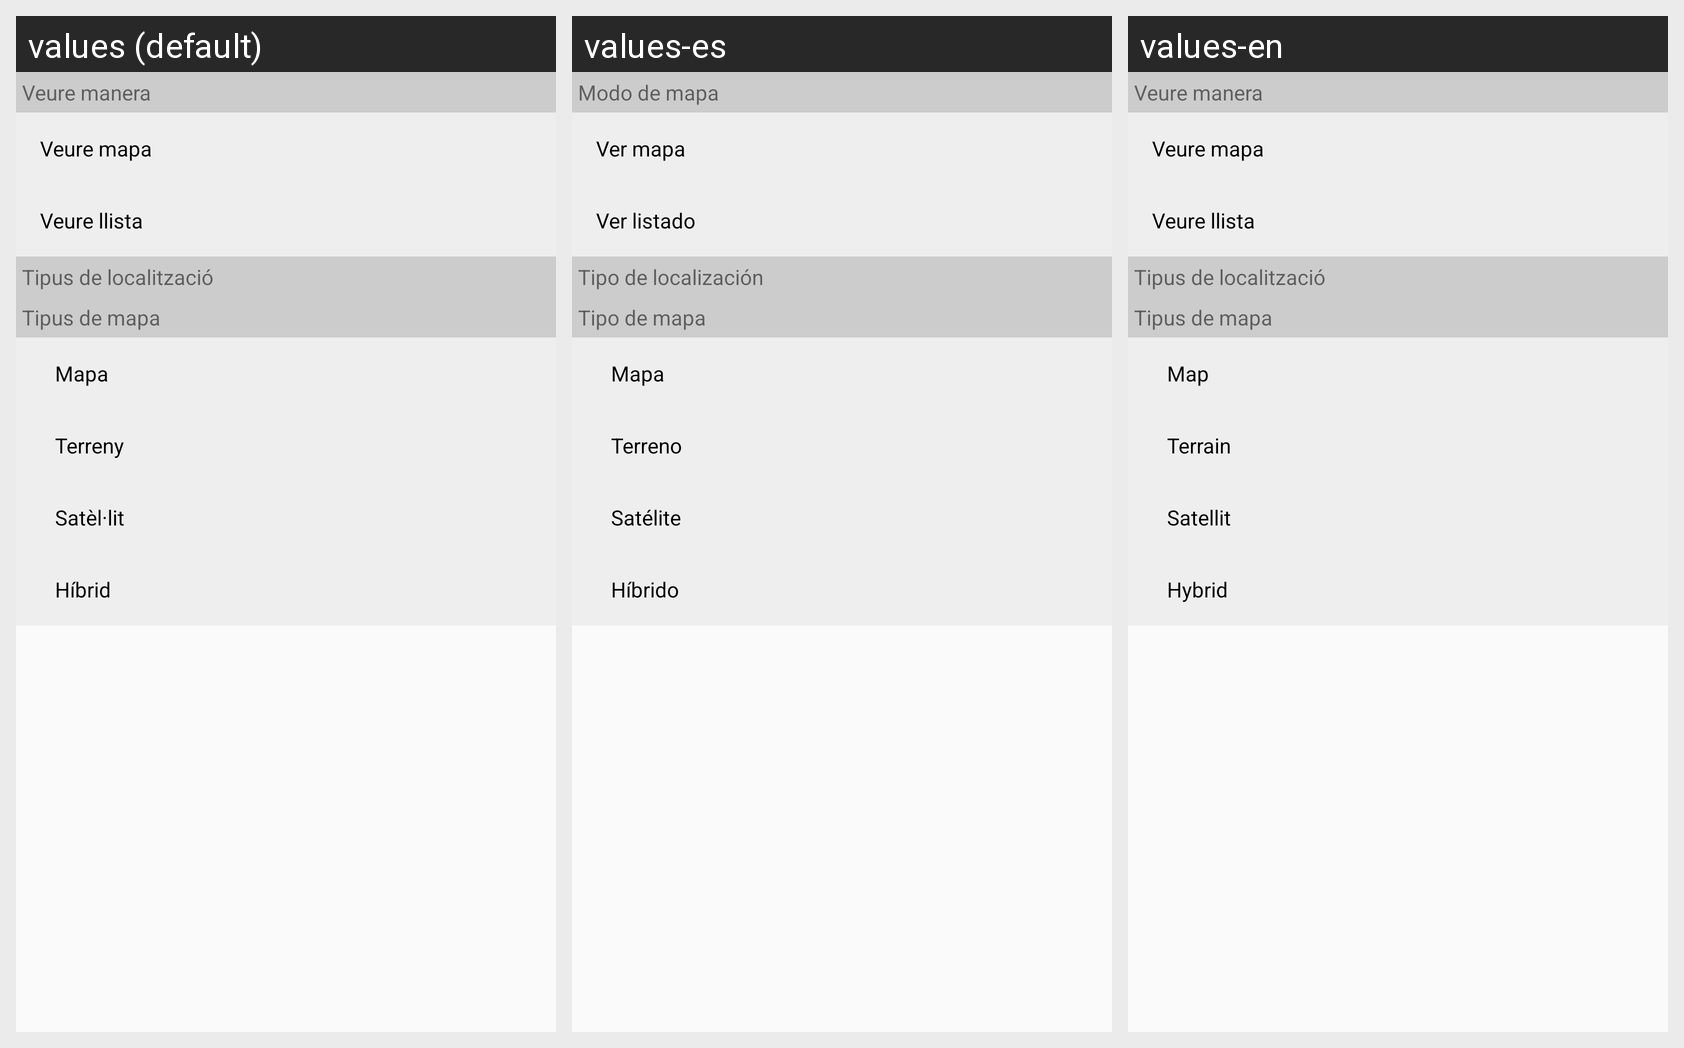

For this localized Android screen grid, give each drawn string resource with its value in every locale shown.
Android screen res/layout/fragment_locations_drawer.xml rendered under 3 locales, left to right: values (default), values-es, values-en. Device: Nexus 5 (rendered at 1080×1920; each locale shown at half size, 540×960, under a caption strip naming it); theme AppTheme.
Strings drawn on this screen, with the default value and each locale's value (text and hints the layout hard-codes, and strings that could not be matched under every locale, appear in the picture but are not listed):

navigation_drawer_view_modes
  values: Veure manera
  values-es: Modo de mapa
  values-en: Veure manera  [not translated; the default value is used]

navigation_drawer_view_map
  values: Veure mapa
  values-es: Ver mapa
  values-en: Veure mapa  [not translated; the default value is used]

navigation_drawer_view_list
  values: Veure llista
  values-es: Ver listado
  values-en: Veure llista  [not translated; the default value is used]

navigation_drawer_location_types
  values: Tipus de localització
  values-es: Tipo de localización
  values-en: Tipus de localització  [not translated; the default value is used]

navigation_drawer_map_types
  values: Tipus de mapa
  values-es: Tipo de mapa
  values-en: Tipus de mapa  [not translated; the default value is used]

map_style_normal
  values: Mapa
  values-es: Mapa
  values-en: Map

map_style_terrain
  values: Terreny
  values-es: Terreno
  values-en: Terrain

map_style_satellite
  values: Satèl·lit
  values-es: Satélite
  values-en: Satellit

map_style_hybrid
  values: Híbrid
  values-es: Híbrido
  values-en: Hybrid
